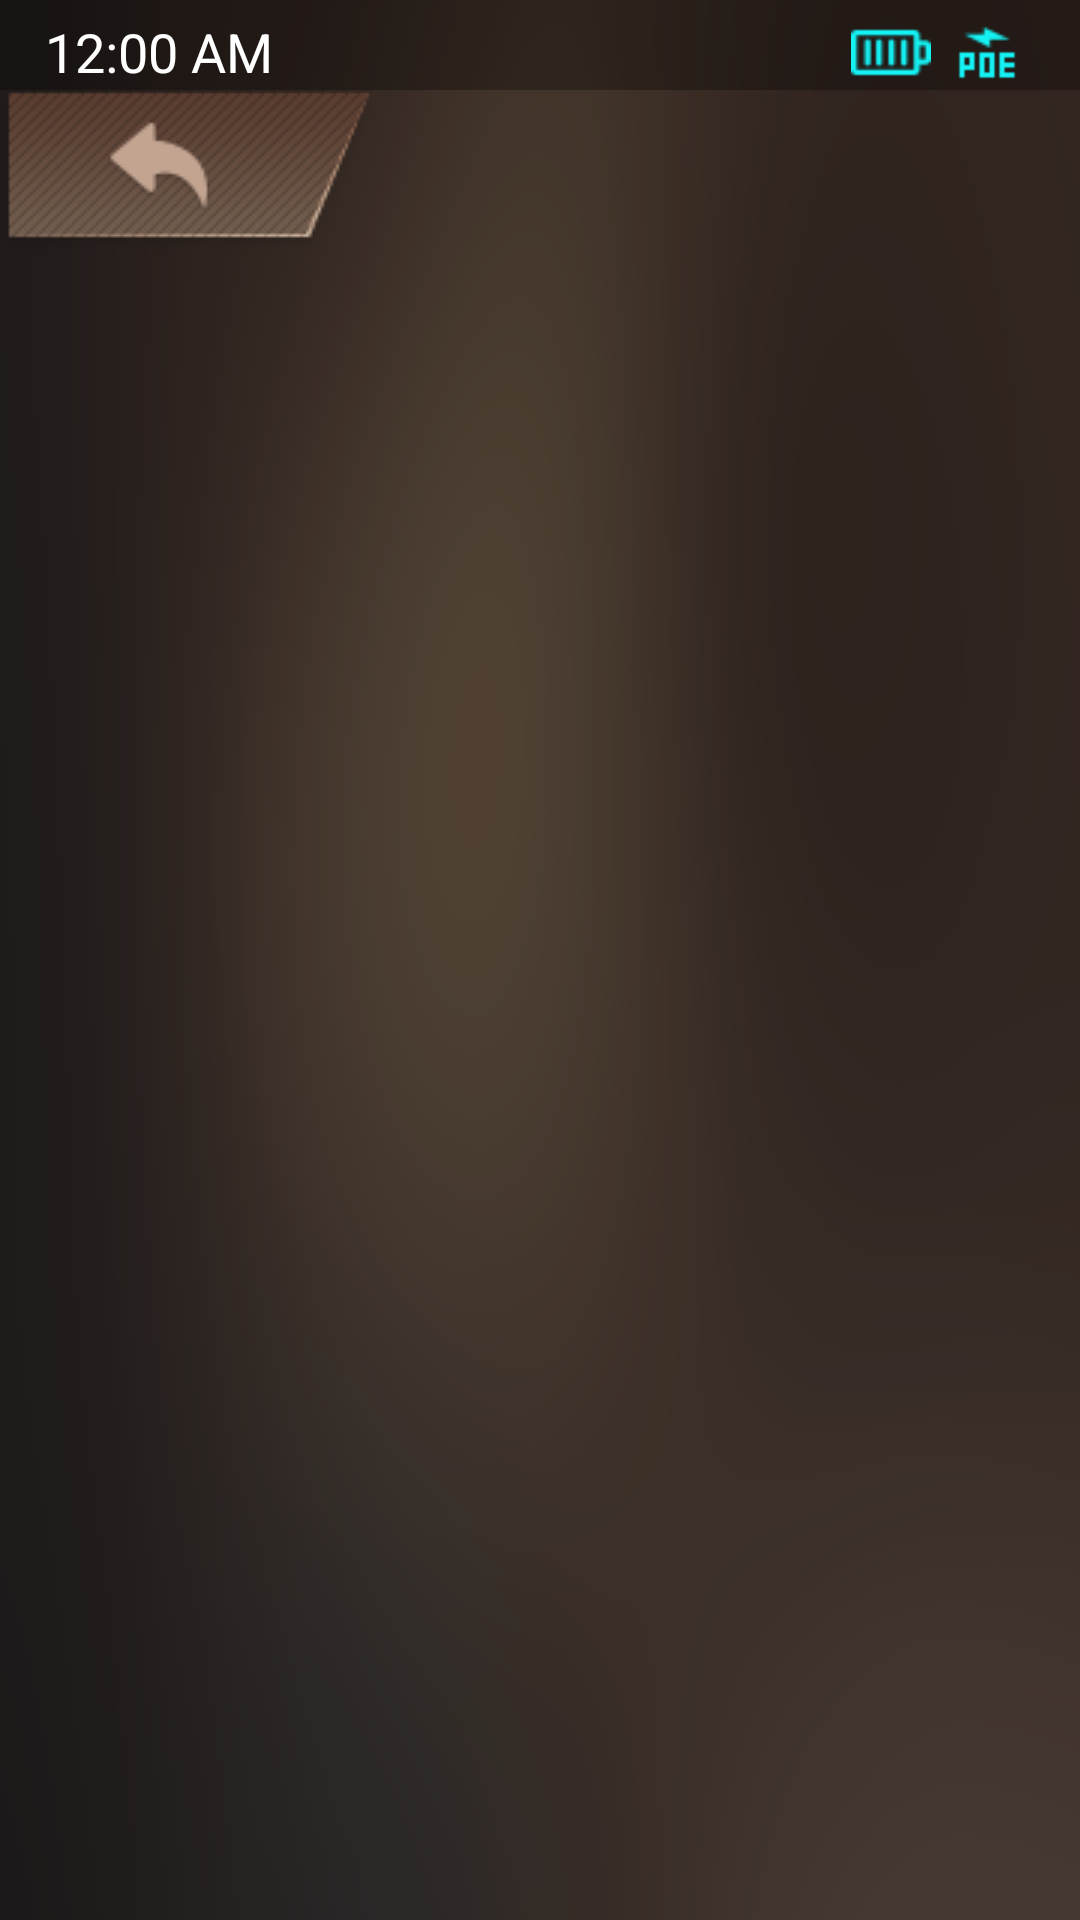

This screen was rendered from an Android layout file. Write that file and the resources it references.
<!-- AndroidManifest.xml: application theme AppTheme -->
<!-- res/layout/activity_showname.xml -->
<?xml version="1.0" encoding="utf-8"?>
<RelativeLayout xmlns:android="http://schemas.android.com/apk/res/android"
    xmlns:tools="http://schemas.android.com/tools"
    tools:context="com.itc.ts8209a.activity.ShowNameActivity"
    style="@style/activity">

    <AbsoluteLayout
        android:id="@+id/showname_background_lay"
        android:layout_width="match_parent"
        android:layout_height="match_parent">

        <Button
            android:id="@+id/showname_exit_btn"
            android:layout_width="match_parent"
            android:layout_height="match_parent"
            android:background="#00FFFFFF"/>

        <ImageView
            android:id="@+id/showname_background_iv"
            android:layout_width="match_parent"
            android:layout_height="match_parent"
            android:contentDescription="@string/app_name" />

        <TextView
            android:id="@+id/showname_company_tv"
            style="@style/nameplate_view_text"/>

        <TextView
            android:id="@+id/showname_person_tv"
            style="@style/nameplate_view_text"/>

        <TextView
            android:id="@+id/showname_position_tv"
            style="@style/nameplate_view_text"/>
    </AbsoluteLayout>

    <include layout="@layout/inc_return_button" />
    <include layout="@layout/inc_status_bar"/>
    <include layout="@layout/inc_prompt_box" />

</RelativeLayout>
<!-- res/layout/inc_return_button.xml (included above) -->
<?xml version="1.0" encoding="utf-8"?>
<Button xmlns:android="http://schemas.android.com/apk/res/android"
    android:id="@+id/return_btn"
    style="@style/return_button" />
<!-- res/layout/inc_status_bar.xml (included above) -->
<?xml version="1.0" encoding="utf-8"?>
<RelativeLayout xmlns:android="http://schemas.android.com/apk/res/android"
    android:layout_width="match_parent"
    android:layout_height="30dp"
    android:background="#4C000000"
    android:paddingTop="5dp"
    android:id="@+id/stabar_lay">


    <TextClock
        style="@style/status_bar"
        android:id="@+id/stabar_clock_tc"
        android:layout_alignParentLeft="true"
        android:layout_marginLeft="15dp"
        android:format24Hour="yyyy-MM-dd  EE  HH:mm"/>

    <TextView
        android:id="@+id/stabar_prompt_tv"
        style="@style/status_bar"
        android:visibility="gone"
        android:layout_centerHorizontal="true"/>

    <LinearLayout
        android:layout_width="wrap_content"
        android:layout_height="match_parent"
        android:orientation="horizontal"
        android:gravity="right|center_vertical"
        android:layout_marginRight="15dp"
        android:layout_alignParentRight="true">

        <ImageView
            android:id="@+id/stabar_network_iv"
            style="@style/status_icon_view"
            android:src="@drawable/ico_fwq_n"
            android:contentDescription="@string/app_name"/>

        <ImageView
            android:id="@+id/stabar_ether_net_iv"
            style="@style/status_icon_view"
            android:src="@drawable/ico_wx_n"
            android:contentDescription="@string/app_name"/>

        <ImageView
            android:id="@+id/stabar_wifi_iv"
            style="@style/status_icon_view"
            android:src="@drawable/iv_wifi_level_list"
            android:contentDescription="@string/app_name" />

        <ImageView
            android:id="@+id/stabar_batlevel_iv"
            style="@style/imageview"
            android:src="@drawable/iv_battery_level_list"
            android:contentDescription="@string/app_name"/>

        <ImageView
            android:id="@+id/stabar_poe_power_iv"
            style="@style/imageview"
            android:src="@drawable/poe"
            android:contentDescription="@string/app_name"/>

        <TextView
            android:id="@+id/stabar_batlevel_tv"
            style="@style/status_bar"/>


    </LinearLayout>





</RelativeLayout>
<!-- res/layout/inc_prompt_box.xml (included above) -->
<?xml version="1.0" encoding="utf-8"?>
<LinearLayout xmlns:android="http://schemas.android.com/apk/res/android"
    android:layout_width="wrap_content"
    android:layout_height="wrap_content"
    android:layout_alignParentTop="true"
    android:layout_centerHorizontal="true"
    android:paddingLeft="50dp"
    android:paddingRight="50dp"
    android:paddingTop="15dp"
    android:paddingBottom="15dp"
    android:layout_marginLeft="125dp"
    android:layout_marginRight="125dp"
    android:background="@drawable/bg_prompt_box"
    android:gravity="center"
    android:visibility="gone"
    android:id="@+id/prompt_box_lay"
    android:orientation="vertical">



</LinearLayout> 
<!-- resources referenced by this layout -->
<resources>
  <!-- drawable bg_prompt_box (drawable) -->
  <?xml version="1.0" encoding="utf-8"?>
  <selector xmlns:android="http://schemas.android.com/apk/res/android">
      <item>
          <shape android:shape="rectangle">
              <corners android:topLeftRadius="0dp" android:topRightRadius="0dp" android:bottomLeftRadius="10dp" android:bottomRightRadius="10dp" />
  			<solid android:color="#CC000000" />
          </shape>
      </item>
  </selector>
  <!-- drawable iv_wifi_level_list (drawable) -->
  <?xml version="1.0" encoding="utf-8"?>
  <level-list xmlns:android="http://schemas.android.com/apk/res/android">
  
      <item
          android:drawable="@drawable/ico_wifi_n"
          android:maxLevel="0" />
  
      <item
          android:drawable="@drawable/ico_wifi1_n"
          android:maxLevel="1" />
  
      <item
          android:drawable="@drawable/ico_wifi2_n"
          android:maxLevel="2" />
  
      <item
          android:drawable="@drawable/ico_wifi3_n"
          android:maxLevel="3" />
  
  </level-list>
  <string name="app_name">TS8209A</string>
  <style name="activity">
          <item name="android:layout_width">match_parent</item>
          <item name="android:layout_height">match_parent</item>
          <item name="android:background">@drawable/background_img</item>
      </style>
  <style name="imageview">
          <item name="android:layout_width">wrap_content</item>
          <item name="android:layout_height">wrap_content</item>
      </style>
  <style name="nameplate_view_text" parent="nameplate_dialog_preview_text">
          <item name="android:shadowRadius">2</item>
      </style>
  <style name="return_button" parent="button">
          <item name="android:background">@drawable/btn_return</item>
          <item name="android:layout_marginTop">30dp</item>
      </style>
  <style name="status_bar" parent="text">
          <item name="android:gravity">center</item>
          <item name="android:textColor">#FFFFFF</item>
          <item name="android:textSize">18sp</item>
      </style>
  <style name="status_icon_view" parent="imageview">
          <item name="android:layout_marginRight">15dp</item>
          <item name="android:visibility">gone</item>
      </style>
  <style name="AppTheme" parent="android:Theme.Holo.Light.NoActionBar">
          
      </style>
  <style name="nameplate_dialog_preview_text" parent="nameplate_preview_text">
          <item name="android:shadowColor">#333333</item>
          <item name="android:shadowDx">1</item>
          <item name="android:shadowDy">1</item>
          <item name="android:shadowRadius">1</item>
      </style>
  <style name="button">
          <item name="android:layout_width">wrap_content</item>
          <item name="android:layout_height">wrap_content</item>
      </style>
  <!-- drawable btn_return (drawable) -->
  <?xml version="1.0" encoding="utf-8"?>
  <selector xmlns:android="http://schemas.android.com/apk/res/android">
      <item
          android:state_pressed="true"
          android:drawable="@drawable/ico_fanhui_h"/>
  
      <item android:drawable="@drawable/ico_fanhui_n"/>
  </selector>
  <style name="text">
          <item name="android:layout_width">wrap_content</item>
          <item name="android:layout_height">wrap_content</item>
      </style>
  <style name="nameplate_preview_text" parent="text">
          <item name="android:textColor">#FFFFFF</item>
          <item name="android:textSize">10sp</item>
          <item name="android:gravity">center</item>
          <item name="android:maxLines">1</item>
      </style>
</resources>
